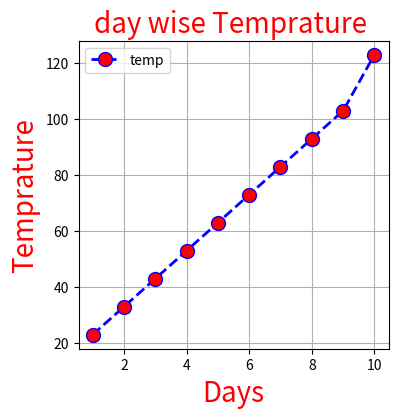

This chart was generated by the following Python code:
import matplotlib.pyplot as plt

days = [1,2,3,4,5,6,7,8,9,10]
temp = [23,33,43,53,63,73,83,93,103,123]


plt.figure(figsize=(4,4))
plt.plot(days,temp,color='blue',
linestyle='--',
marker='o',
linewidth=2,
markersize=10,
markerfacecolor='red',
label = 'temp'
)
plt.title('day wise Temprature ',fontsize = 20,color='red')
plt.xlabel('Days',fontsize=20,color='red')
plt.ylabel('Temprature',fontsize = 20,color='red')
plt.grid(True)
plt.legend()
# plt.savefig("my_plot.pdf") 
plt.show()
